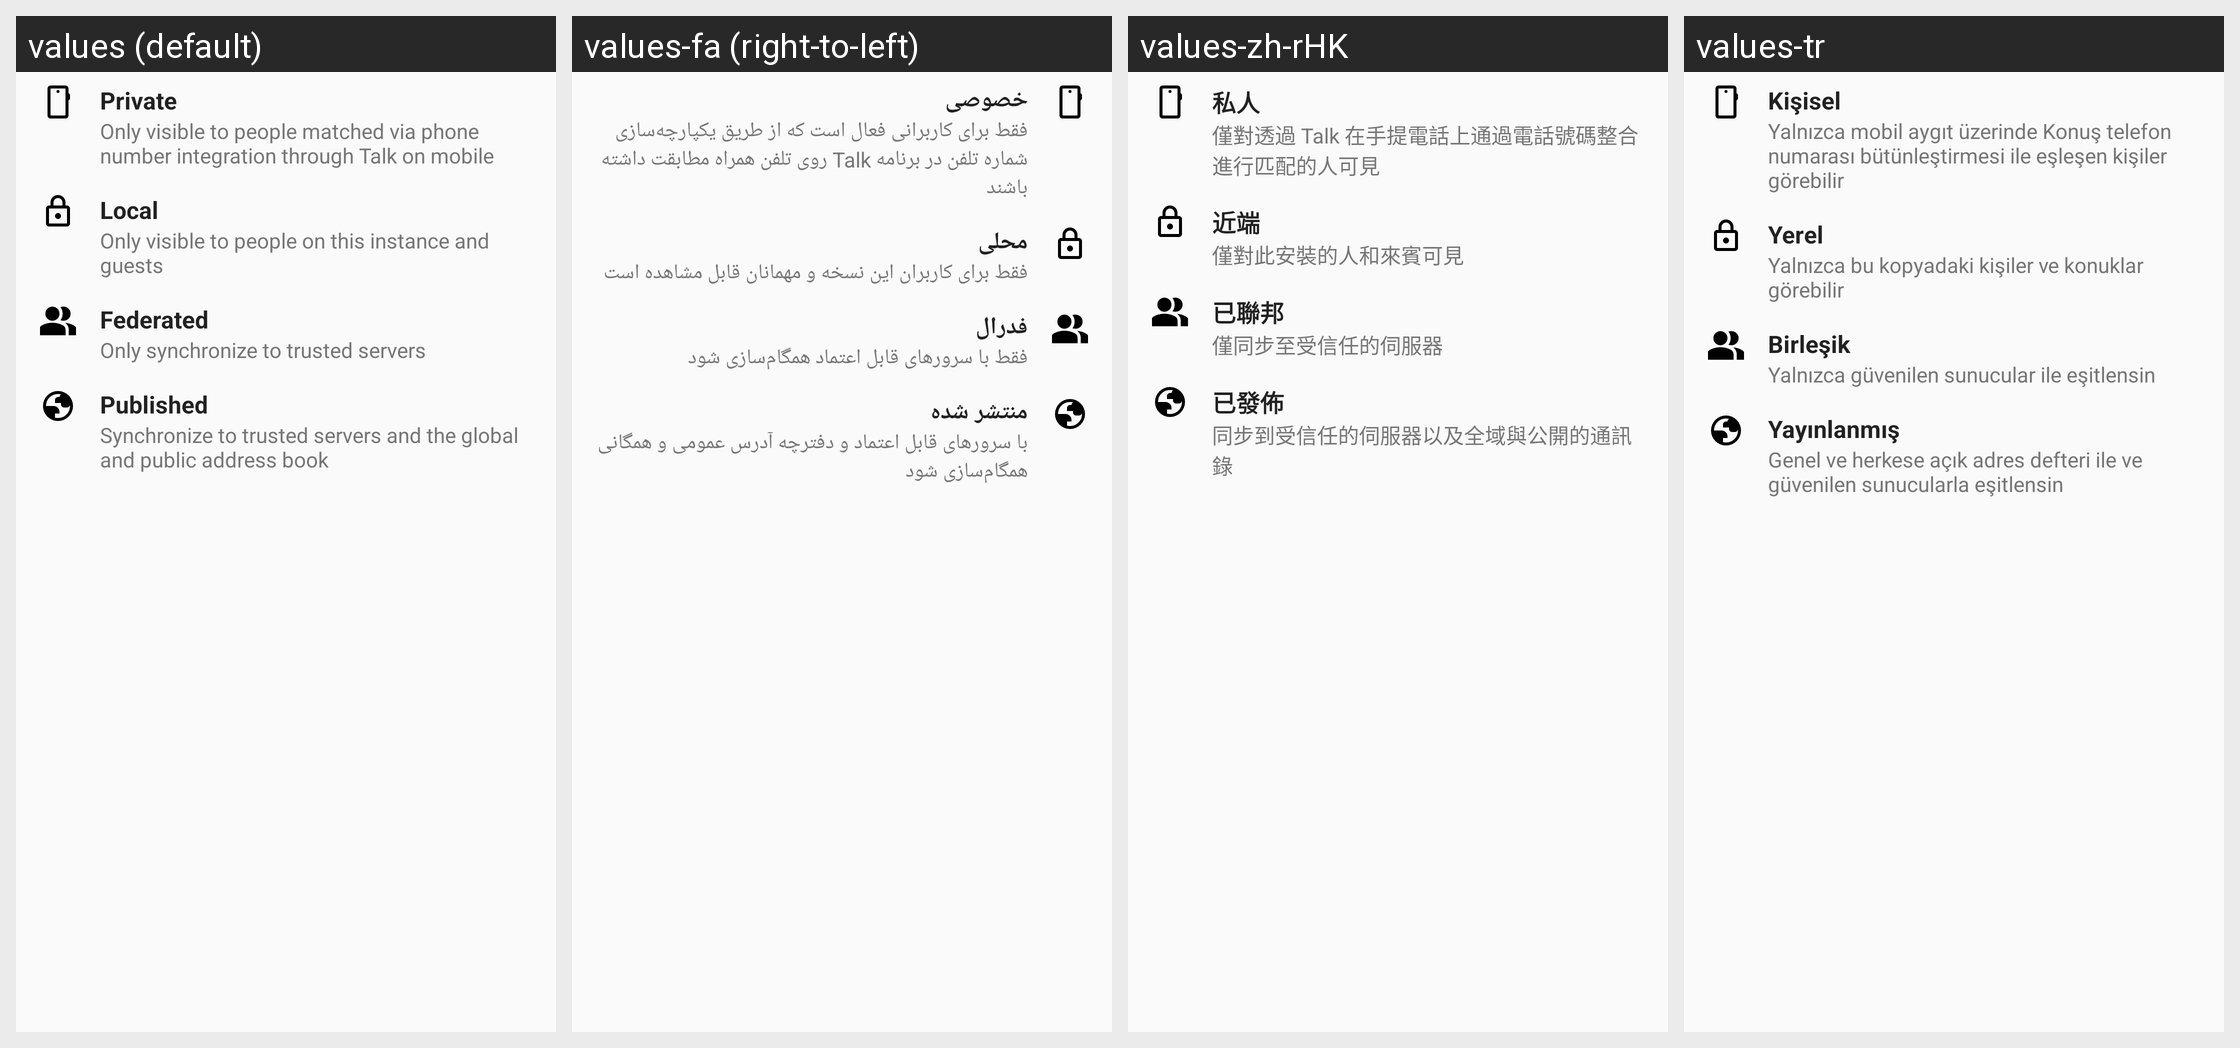

Translations of the strings shown on this Android screen, per locale in the grid:
Android screen res/layout/dialog_scope.xml rendered under 4 locales, left to right: values (default), values-fa (right-to-left), values-zh-rHK, values-tr. Device: Nexus 5 (rendered at 1080×1920; each locale shown at half size, 540×960, under a caption strip naming it); theme AppTheme.
Other locales in the repository, not shown: values-ar, values-ast, values-be, values-bg-rBG, values-ca, values-cs-rCZ, values-da, values-de, values-de-rDE, values-el, values-en-rGB, values-es, values-es-rAR, values-es-rCL, values-es-rCO, values-es-rCR, values-es-rDO, values-es-rEC, values-es-rGT, values-es-rHN, values-es-rMX, values-es-rPR, values-es-rSV, values-et-rEE, values-eu, values-fi-rFI, values-fr, values-ga, values-gl, values-he, values-hr, values-hu-rHU, values-in, values-is, values-it, values-iw, values-ja-rJP, values-ka-rGE, values-ko, values-lo, values-lt-rLT, values-nb-rNO, values-nl, values-nn-rNO, values-pl, values-pt-rBR, values-pt-rPT, values-ro, values-ru, values-sc, values-sk-rSK, values-sl, values-sq, values-sr, values-sr-rSP, values-sv, values-sw, values-ug, values-uk, values-vi, values-zh-rCN, values-zh-rTW.
Strings drawn on this screen, with the default value and each locale's value (text and hints the layout hard-codes, and strings that could not be matched under every locale, appear in the picture but are not listed):

scope_private_title
  values: Private
  values-fa: خصوصی
  values-zh-rHK: 私人
  values-tr: Kişisel

scope_private_description
  values: Only visible to people matched via phone number integration through Talk on mobile
  values-fa: فقط برای کاربرانی فعال است که از طریق یکپارچه‌سازی شماره تلفن در برنامه Talk روی تلفن همراه مطابقت داشته باشند
  values-zh-rHK: 僅對透過 Talk 在手提電話上通過電話號碼整合進行匹配的人可見
  values-tr: Yalnızca mobil aygıt üzerinde Konuş telefon numarası bütünleştirmesi ile eşleşen kişiler görebilir

scope_local_title
  values: Local
  values-fa: محلی
  values-zh-rHK: 近端
  values-tr: Yerel

scope_local_description
  values: Only visible to people on this instance and guests
  values-fa: فقط برای کاربران این نسخه و مهمانان قابل مشاهده است
  values-zh-rHK: 僅對此安裝的人和來賓可見
  values-tr: Yalnızca bu kopyadaki kişiler ve konuklar görebilir

scope_federated_title
  values: Federated
  values-fa: فدرال
  values-zh-rHK: 已聯邦
  values-tr: Birleşik

scope_federated_description
  values: Only synchronize to trusted servers
  values-fa: فقط با سرورهای قابل اعتماد همگام‌سازی شود
  values-zh-rHK: 僅同步至受信任的伺服器
  values-tr: Yalnızca güvenilen sunucular ile eşitlensin

scope_published_title
  values: Published
  values-fa: منتشر شده
  values-zh-rHK: 已發佈
  values-tr: Yayınlanmış

scope_published_description
  values: Synchronize to trusted servers and the global and public address book
  values-fa: با سرورهای قابل اعتماد و دفترچه آدرس عمومی و همگانی همگام‌سازی شود
  values-zh-rHK: 同步到受信任的伺服器以及全域與公開的通訊錄
  values-tr: Genel ve herkese açık adres defteri ile ve güvenilen sunucularla eşitlensin
